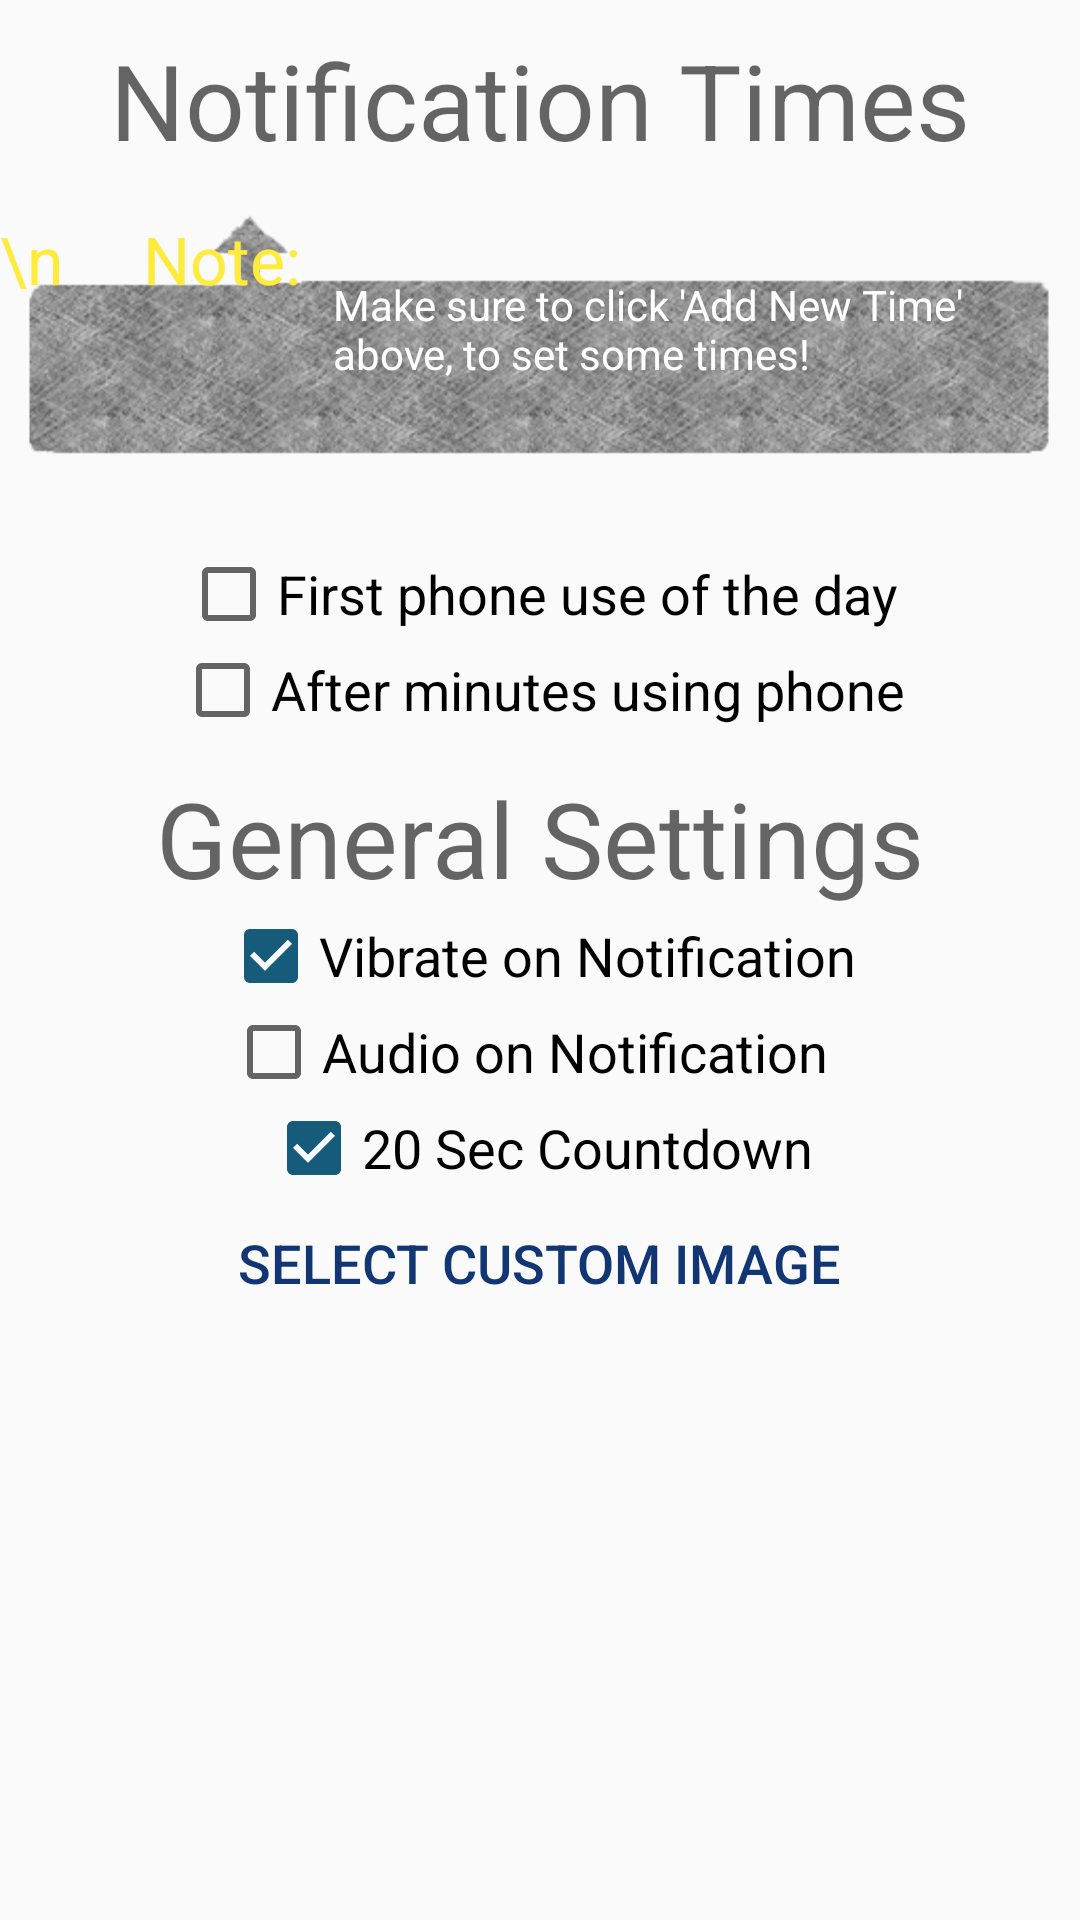

This screen was rendered from an Android layout file. Write that file and the resources it references.
<!-- AndroidManifest.xml: application theme AppTheme -->
<!-- res/layout/settings.xml -->
<?xml version="1.0" encoding="utf-8"?>
<ScrollView xmlns:android="http://schemas.android.com/apk/res/android"
    android:layout_width="match_parent"
    android:layout_height="fill_parent" >

    <RelativeLayout
        android:id="@+id/settings_layout"
        android:layout_width="match_parent"
        android:layout_height="wrap_content"
        android:orientation="vertical" >

        <LinearLayout
            android:id="@+id/hint_popup"
            android:layout_width="wrap_content"
            android:layout_height="wrap_content"
            android:layout_marginBottom="25dp"
            android:layout_below="@+id/alarm_listview"
            android:background="@drawable/popup"
            android:elevation="10dp" >

            <TextView
                android:id="@+id/textView1"
                android:layout_width="wrap_content"
                android:layout_height="wrap_content"
                android:text="\n     Note:  "
                android:textAppearance="?android:attr/textAppearanceLarge"
                android:textColor="#FFEB3B" />

            <TextView
                android:id="@+id/textNote"
                android:layout_width="match_parent"
                android:layout_height="56dp"
                android:layout_marginEnd="20dp"
                android:layout_marginRight="20dp"
                android:layout_marginTop="12dp"
                android:text="Make sure to click 'Add New Time' above, to set some times!"
                android:textColor="#FFFFFF" />
        </LinearLayout>

        <TextView
            android:id="@+id/text_notif_times"
            android:layout_width="wrap_content"
            android:layout_height="wrap_content"
            android:layout_alignParentLeft="false"
            android:layout_alignParentTop="true"
            android:layout_centerHorizontal="false"
            android:layout_centerInParent="true"
            android:elevation="10dp"
            android:paddingTop="10dp"
            android:text="Notification Times"
            android:textAppearance="?android:attr/textAppearanceMedium"
            android:textSize="35sp" />

        <CheckBox
            android:id="@+id/alarm_random"
            android:layout_width="wrap_content"
            android:layout_height="wrap_content"
            android:layout_alignParentLeft="true"
            android:layout_below="@+id/hint_popup"
            android:text="Set random times"
            android:textSize="18sp"
            android:visibility="gone" />

        <CheckBox
            android:id="@+id/alarm_wakeup"
            android:layout_width="wrap_content"
            android:layout_height="wrap_content"
            android:layout_alignParentLeft="false"
            android:layout_below="@+id/alarm_random"
            android:layout_centerHorizontal="false"
            android:layout_centerInParent="true"
            android:text="First phone use of the day"
            android:textSize="18sp" />

        <CheckBox
            android:id="@+id/alarm_minutes"
            android:layout_width="wrap_content"
            android:layout_height="wrap_content"
            android:layout_alignParentLeft="false"
            android:layout_below="@+id/alarm_wakeup"
            android:layout_centerHorizontal="false"
            android:layout_centerInParent="true"
            android:text="After minutes using phone"
            android:textSize="18sp" />

        <CheckBox
            android:id="@+id/alarm_location"
            android:layout_width="wrap_content"
            android:layout_height="wrap_content"
            android:layout_alignParentLeft="true"
            android:layout_below="@+id/alarm_minutes"
            android:text="At a Location"
            android:textSize="18sp"
            android:visibility="gone" />

        <TextView
            android:id="@+id/text_time_random"
            android:layout_width="wrap_content"
            android:layout_height="wrap_content"
            android:layout_alignBaseline="@+id/alarm_random"
            android:layout_alignBottom="@+id/alarm_random"
            android:layout_toRightOf="@+id/alarm_random"
            android:visibility="visible" />

        <TextView
            android:id="@+id/text_gen_settings"
            android:layout_width="wrap_content"
            android:layout_height="wrap_content"
            android:layout_alignParentLeft="false"
            android:layout_below="@+id/alarm_location"
            android:layout_centerHorizontal="true"
            android:layout_centerInParent="false"
            android:elevation="10dp"
            android:paddingTop="10dp"
            android:text="General Settings"
            android:textAppearance="?android:attr/textAppearanceMedium"
            android:textSize="35sp" />

        <CheckBox
            android:id="@+id/setting_vibrate"
            android:layout_width="wrap_content"
            android:layout_height="wrap_content"
            android:layout_alignParentLeft="false"
            android:layout_below="@+id/text_gen_settings"
            android:layout_centerInParent="true"
            android:checked="true"
            android:text="Vibrate on Notification"
            android:textSize="18sp" />

        <CheckBox
            android:id="@+id/setting_audio"
            android:layout_width="wrap_content"
            android:layout_height="wrap_content"
            android:layout_below="@+id/setting_vibrate"
            android:layout_centerInParent="true"
            android:text="Audio on Notification  "
            android:textSize="18sp" />

        <Button
            android:id="@+id/test_msg_button"
            android:layout_width="wrap_content"
            android:layout_height="wrap_content"
            android:layout_below="@+id/setting_countdown"
            android:layout_centerInParent="true"
            android:layout_marginLeft="25dp"
            android:background="@drawable/button_shadow"
            android:minHeight="24dp"
            android:onClick="myButtonClickHandler"
            android:text="Test Message"
            android:textSize="18sp"
            android:visibility="gone" />

        <CheckBox
            android:id="@+id/setting_countdown"
            android:layout_width="wrap_content"
            android:layout_height="wrap_content"
            android:layout_alignParentLeft="false"
            android:layout_below="@+id/setting_audio"
            android:layout_centerInParent="true"
            android:checked="true"
            android:text="20 Sec Countdown"
            android:textSize="18sp" />

        <ListView
            android:id="@+id/alarm_listview"
            android:layout_width="match_parent"
            android:layout_height="match_parent"
            android:layout_alignParentLeft="true"
            android:layout_below="@+id/text_notif_times"
            android:layout_marginTop="15dp"
            android:animateLayoutChanges="true" >
        </ListView>

        <Button
            android:id="@+id/button_sel_image"
            android:layout_width="wrap_content"
            android:layout_height="wrap_content"
            android:layout_below="@+id/test_msg_button"
            android:layout_centerInParent="true"
            android:layout_marginTop="10dp"
            android:layout_marginBottom="10dp"
            android:background="@drawable/button_shadow"
            android:minHeight="24dp"
            android:onClick="imgButtonHandler"
            android:text="Select Custom Image"
            android:textSize="18sp" />

    </RelativeLayout>

</ScrollView>
<!-- resources referenced by this layout -->
<resources>
  <!-- drawable popup: png bitmap (drawable-hdpi, 27580 bytes) -->
  <style name="AppTheme" parent="@android:style/Theme.Holo.Light">
          <item name="android:textColorPrimary">#123673</item>
          
      </style>
</resources>
